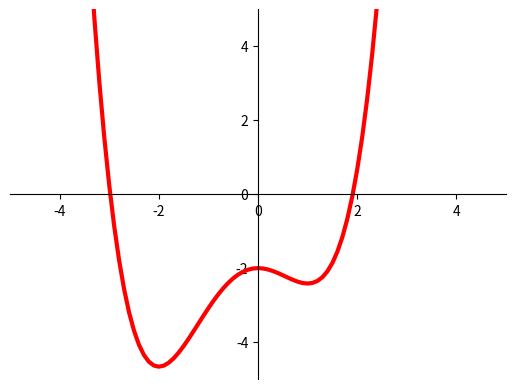
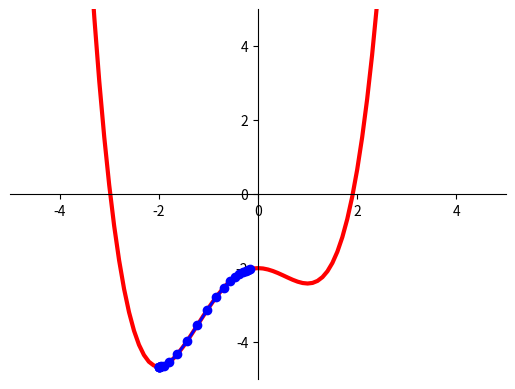

Python code for these plots, in order:
import numpy as np
import matplotlib.pyplot as plt
from matplotlib.widgets import Cursor
#ex1.1 Using adaptive descent to test multiple learning rates.
fig = plt.figure()
ax = plt.axes()
ax.set_xlim([-5, 5])
ax.set_ylim([-5, 5])
ax.spines['left'].set_position(('data', 0))
ax.spines['bottom'].set_position(('data', 0))
ax.spines['right'].set_color('none')
ax.spines['top'].set_color('none')

# Function y = 1/4 x^4 + 1/3 x^3 - x^2 - 2
def func(x):
    return 1/4*x**4 + 1/3*x**3 - x**2 - 2

def grad(x):
    return x**3 + x**2 - 2*x

x = np.arange(-5, 5, 0.1)
y = func(x)

plt.plot(x, y, 'r-', linewidth = 3)
line = None
def onclick(event):
    global line

    if not line == None:
        line.remove()

    x1 = event.xdata#用户点的点的横坐标
    value = func(x1)
    epsilon = 0.001
    #将学习率改为一组数组
    learn_rate = [0.2, 0.02, 8,0.05]
    delta = value
    iter = 0
    max_iteration = 10
    while delta > epsilon and iter < max_iteration:
        delta1 = 0
        x_next = x1
        for rate in learn_rate:
            '''比较不同学习率，选取可以使delta变化最快的学习率，
                这个for循环只为走一步'''
            x_try = x1 - rate*grad(x1)
            value_next = func(x_try)
            # 只有它的y值比用户点的点靠下以及新点与原点的距离比delta1更大，
            # 才说明新点比上一步更靠下，更靠近最小值
            if value_next < value and value - value_next > delta1:
                delta1 = value -value_next#delta是新产生的下降点与原点之间的距离
                x_next = x_try
        #sainty check whether the next step is refreshing
        if(x_next == x1).all():
            break

        plt.plot([x1, x_next],[func(x1), func(x_next)], 'go-')
        #更新delta，这里的delta是为了判断是否结束查找，与delta1不是一个数
        delta =np.linalg.norm(x1 - x_next)
        x1 = x_next
        iter += 1

cursor = Cursor(ax, horizOn = True, vertOn = True, color = 'green')
fig.canvas.mpl_connect('button_press_event',onclick)

plt.show()

#ex1.2 Using loops to select the optimal global solution from multiple initial values.
fig = plt.figure()
ax = plt.axes()
ax.set_xlim([-5, 5])
ax.set_ylim([-5, 5])
ax.spines['left'].set_position(('data', 0))
ax.spines['bottom'].set_position(('data', 0))
ax.spines['right'].set_color('none')
ax.spines['top'].set_color('none')

# Function y = 1/4 x^4 + 1/3 x^3 - x^2 - 2
def func(x):
    return 1/4*x**4 + 1/3*x**3 - x**2 - 2

def grad(x):
    return x**3 + x**2 - 2*x

x = np.arange(-5, 5, 0.1)
y = func(x)

plt.plot(x, y, 'r-', linewidth = 3)

epsilon = 0.001
learn_rate = 0.1
delta = np.inf
sample_count = 10
#将初始值变成（-4，4）之间的随机数
x_sample = 8*np.random.random(sample_count)-4#将初始值变成（-4，4）之间的随机数
print(x_sample)
result_x_list = [np.inf]
result_y_list = [np.inf]
for x1 in x_sample:
    xlist = [x1]
    ylist = [func(x1)]

    while delta > epsilon:
        x_next = xlist[-1] - learn_rate*grad(xlist[-1])#这里要注意x_sample取值如果过小，比如小于-4，最后func(x)值会越来愈大，
                                                       # 且增长速度成指数级增长，最后发散，不会收敛，所以初值选取要注意
        delta = abs(xlist[-1] - x_next)#用横坐标值差值大小来判断是否结束循环
        xlist.append(x_next)
        ylist.append(func(x_next))

    if ylist[-1]< result_y_list[-1]:
        result_x_list = xlist
        result_y_list = ylist


line, = plt.plot(result_x_list, result_y_list, 'bo-',linewidth = 2)
print(result_y_list)

plt.show()

